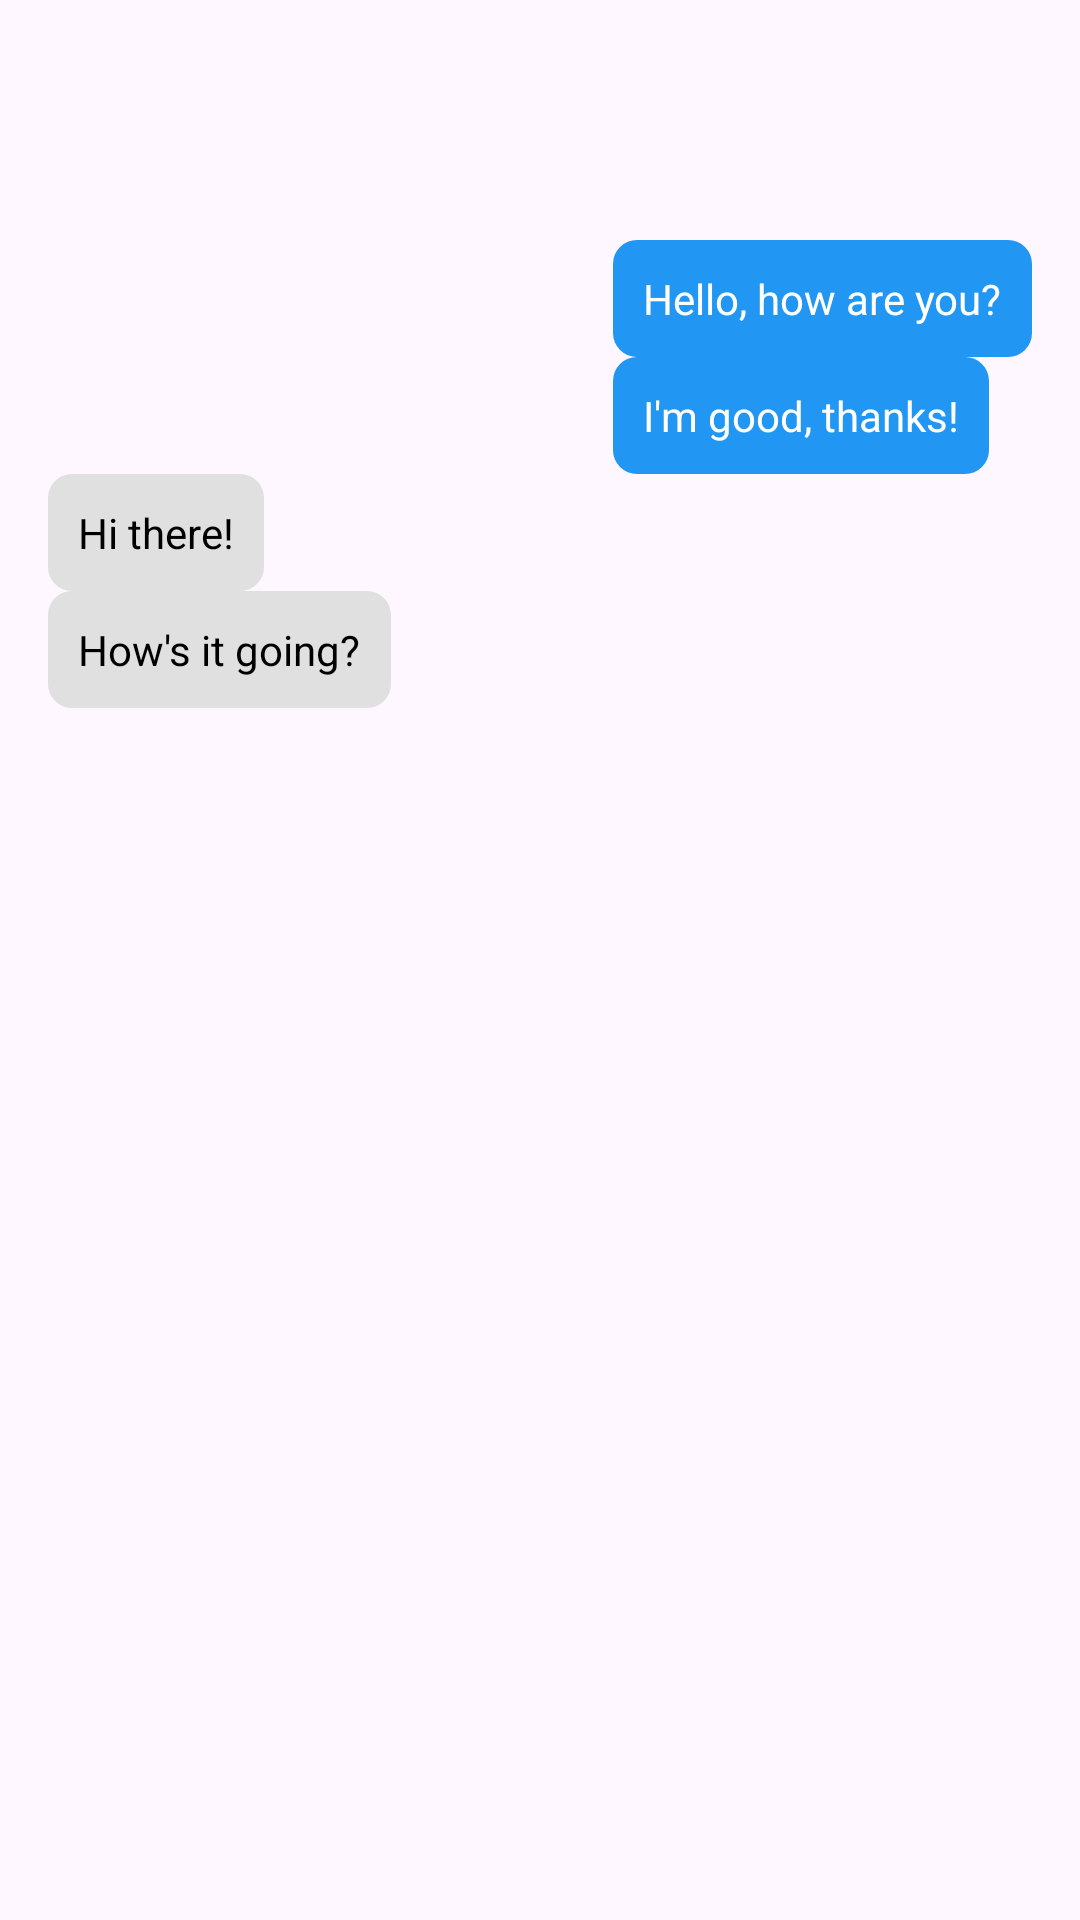

Reconstruct the res/layout file that produces this screen, plus the resources it refers to.
<!-- AndroidManifest.xml: application theme Theme.AppCompat.Light.NoActionBar -->
<!-- res/layout/testactivity_conversation.xml -->
<?xml version="1.0" encoding="utf-8"?>
<LinearLayout xmlns:android="http://schemas.android.com/apk/res/android"
    xmlns:app="http://schemas.android.com/apk/res-auto"
    xmlns:tools="http://schemas.android.com/tools"
    android:layout_width="match_parent"
    android:layout_height="match_parent"
    android:fitsSystemWindows="true"
    tools:context=".ConversationActivity"
    android:orientation="vertical">

    <com.google.android.material.appbar.AppBarLayout
        android:layout_width="match_parent"
        android:layout_height="wrap_content"
        android:fitsSystemWindows="true">

        <com.google.android.material.appbar.MaterialToolbar
            android:id="@+id/toolbar"
            android:layout_width="match_parent"
            android:layout_height="?attr/actionBarSize" />

    </com.google.android.material.appbar.AppBarLayout>
    <ScrollView
        xmlns:android="http://schemas.android.com/apk/res/android"
        android:layout_width="match_parent"
        android:layout_height="match_parent">

        <LinearLayout
            android:layout_width="match_parent"
            android:layout_height="wrap_content"
            android:orientation="vertical"
            android:padding="16dp">

            
            <RelativeLayout
                android:layout_width="wrap_content"
                android:layout_height="wrap_content"
                android:layout_gravity="end">

                <TextView
                    android:id="@+id/senderMessage1"
                    android:layout_width="wrap_content"
                    android:layout_height="wrap_content"
                    android:background="@drawable/sender_message_background"
                    android:padding="10dp"
                    android:text="Hello, how are you?"
                    android:textColor="#FFFFFF"/>

                <TextView
                    android:id="@+id/senderMessage2"
                    android:layout_width="wrap_content"
                    android:layout_height="wrap_content"
                    android:background="@drawable/sender_message_background"
                    android:padding="10dp"
                    android:text="I'm good, thanks!"
                    android:textColor="#FFFFFF"
                    android:layout_below="@id/senderMessage1"/>

                

            </RelativeLayout>

            
            <RelativeLayout
                android:layout_width="wrap_content"
                android:layout_height="wrap_content"
                android:layout_gravity="start">

                <TextView
                    android:id="@+id/receiverMessage1"
                    android:layout_width="wrap_content"
                    android:layout_height="wrap_content"
                    android:background="@drawable/receiver_message_background"
                    android:padding="10dp"
                    android:text="Hi there!"
                    android:textColor="#000000"/>

                <TextView
                    android:id="@+id/receiverMessage2"
                    android:layout_width="wrap_content"
                    android:layout_height="wrap_content"
                    android:background="@drawable/receiver_message_background"
                    android:padding="10dp"
                    android:text="How's it going?"
                    android:textColor="#000000"
                    android:layout_below="@id/receiverMessage1"/>

                

            </RelativeLayout>

        </LinearLayout>
    </ScrollView>

    

</LinearLayout>
<!-- resources referenced by this layout -->
<resources>
  <!-- drawable receiver_message_background (drawable) -->
  <shape xmlns:android="http://schemas.android.com/apk/res/android">
      <corners android:radius="8dp" />
      <solid android:color="#E0E0E0" />
  </shape>
  <!-- drawable sender_message_background (drawable) -->
  <shape xmlns:android="http://schemas.android.com/apk/res/android">
      <corners android:radius="8dp" />
      <solid android:color="#2196F3" />
  </shape>
  <style name="Theme.AppCompat.Light.NoActionBar" parent="Base.Theme.AppCompat.Light.NoActionBar" />
  <style name="Base.Theme.AppCompat.Light.NoActionBar" parent="Theme.Material3.DayNight.NoActionBar">
          
          
      </style>
</resources>
